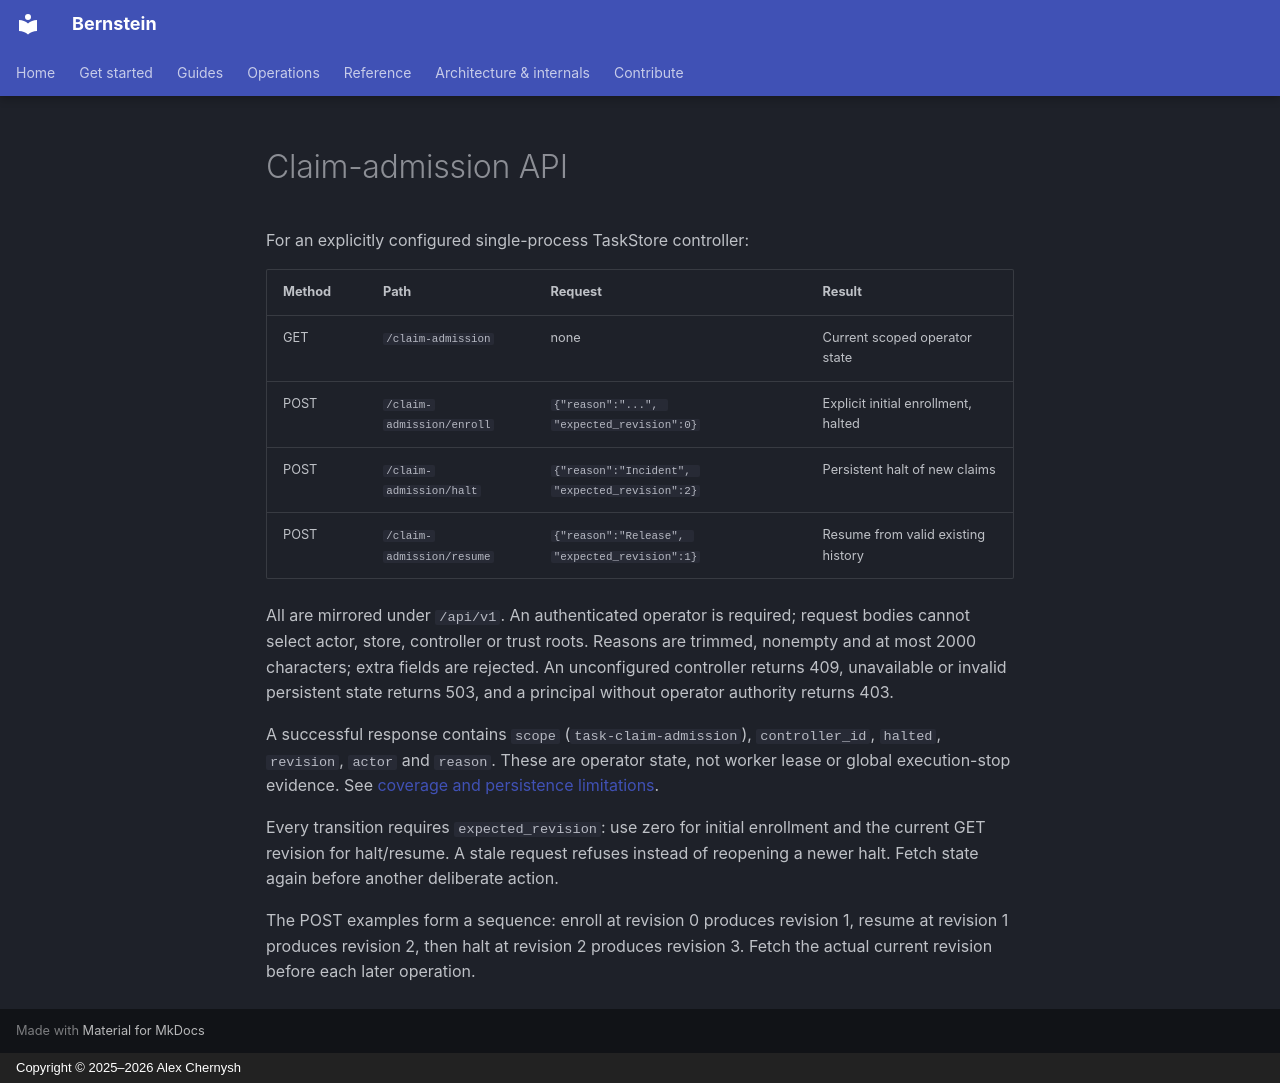

repository: sipyourdrink-ltd/bernstein · page: api/claim-admission/index.html · generator: mkdocs · copyright: Copyright © 2025–2026 Alex Chernysh

# Claim-admission API

For an explicitly configured single-process TaskStore controller:

| Method | Path | Request | Result |
| --- | --- | --- | --- |
| GET | `/claim-admission` | none | Current scoped operator state |
| POST | `/claim-admission/enroll` | `{"reason":"...", "expected_revision":0}` | Explicit initial enrollment, halted |
| POST | `/claim-admission/halt` | `{"reason":"Incident", "expected_revision":2}` | Persistent halt of new claims |
| POST | `/claim-admission/resume` | `{"reason":"Release", "expected_revision":1}` | Resume from valid existing history |

All are mirrored under `/api/v1`. An authenticated operator is required;
request bodies cannot select actor, store, controller or trust roots. Reasons
are trimmed, nonempty and at most 2000 characters; extra fields are rejected.
An unconfigured controller returns 409, unavailable or invalid persistent state
returns 503, and a principal without operator authority returns 403.

A successful response contains `scope` (`task-claim-admission`), `controller_id`,
`halted`, `revision`, `actor` and `reason`. These are operator state, not worker
lease or global execution-stop evidence. See [coverage and persistence
limitations](../operations/claim-admission.md).

Every transition requires `expected_revision`: use zero for initial enrollment and
the current GET revision for halt/resume. A stale request refuses instead of
reopening a newer halt. Fetch state again before another deliberate action.

The POST examples form a sequence: enroll at revision 0 produces revision 1,
resume at revision 1 produces revision 2, then halt at revision 2 produces
revision 3. Fetch the actual current revision before each later operation.
